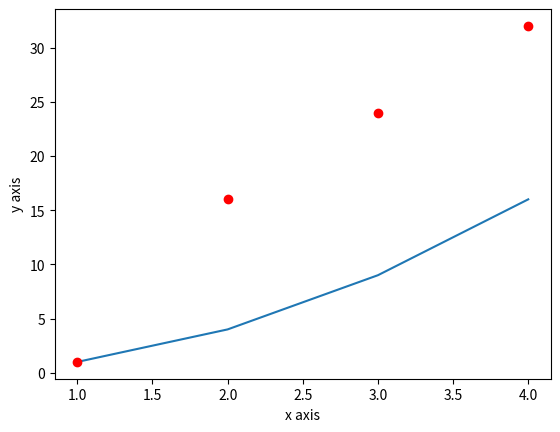

Python code for this plot:
import matplotlib.pyplot as plt

plt.plot([1,2,3,4],[1,4,9,16]) #by  default it takes y as its input and autometically generates  x values.
# but when you give 2 values it takes it as (x,y) values
plt.ylabel("y axis") # naming axises
plt.xlabel("x axis")
plt.show()
plt.plot([1,2,3,4],[1,16,24,32],'ro') # here ro means it will print data as red dots, rs means red squares,
#  g^ means green triangles, 'r--' stands for red dashed lines and by default it is a blue line.
plt.show()